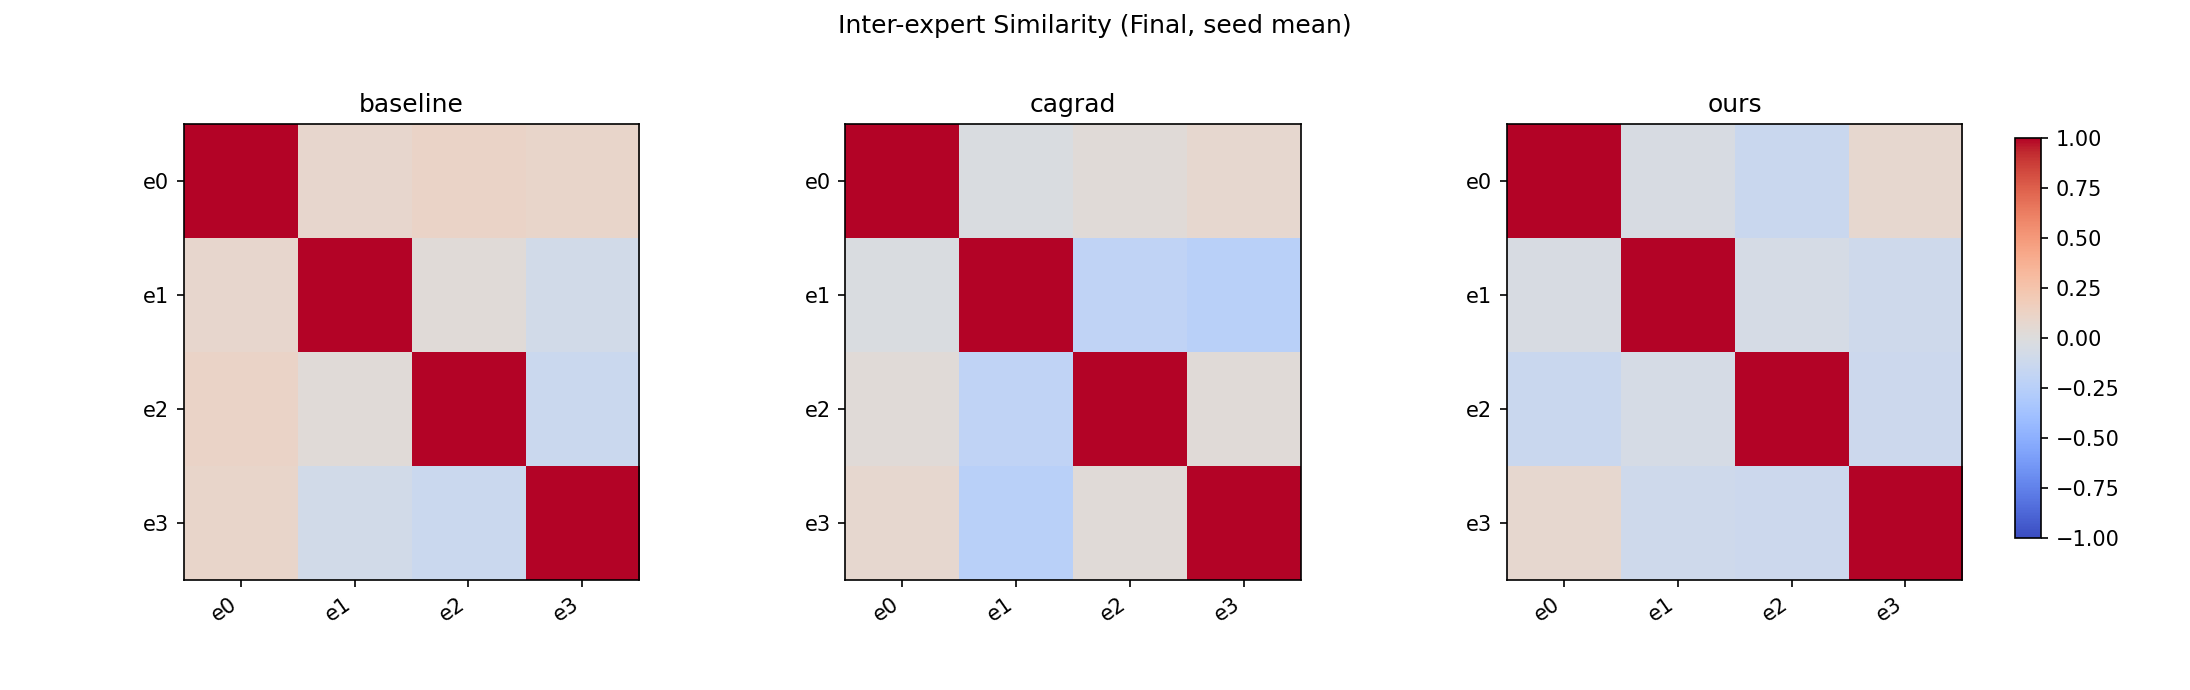

The data file committed next to this chart (first rows):
method, row, col, value
baseline, e0, e0, 1.0
baseline, e0, e1, 0.08426
baseline, e0, e2, 0.1131
baseline, e0, e3, 0.09743
baseline, e1, e0, 0.08426
baseline, e1, e1, 1.0
baseline, e1, e2, 0.02428
baseline, e1, e3, -0.08086
baseline, e2, e0, 0.1131
baseline, e2, e1, 0.02428
baseline, e2, e2, 1.0
baseline, e2, e3, -0.1285
baseline, e3, e0, 0.09743
baseline, e3, e1, -0.08086
baseline, e3, e2, -0.1285
baseline, e3, e3, 1.0
cagrad, e0, e0, 1.0
cagrad, e0, e1, -0.02376
cagrad, e0, e2, 0.02475
cagrad, e0, e3, 0.07802
cagrad, e1, e0, -0.02376
cagrad, e1, e1, 1.0
cagrad, e1, e2, -0.197
cagrad, e1, e3, -0.2407
cagrad, e2, e0, 0.02475
cagrad, e2, e1, -0.197
cagrad, e2, e2, 1.0
cagrad, e2, e3, 0.02676
cagrad, e3, e0, 0.07802
cagrad, e3, e1, -0.2407
cagrad, e3, e2, 0.02676
cagrad, e3, e3, 1.0
ours, e0, e0, 1.0
ours, e0, e1, -0.04112
ours, e0, e2, -0.1362
ours, e0, e3, 0.07466
ours, e1, e0, -0.04112
ours, e1, e1, 1.0
ours, e1, e2, -0.05871
ours, e1, e3, -0.1078
ours, e2, e0, -0.1362
ours, e2, e1, -0.05871
ours, e2, e2, 1.0
ours, e2, e3, -0.1207
ours, e3, e0, 0.07466
ours, e3, e1, -0.1078
ours, e3, e2, -0.1207
ours, e3, e3, 1.0
